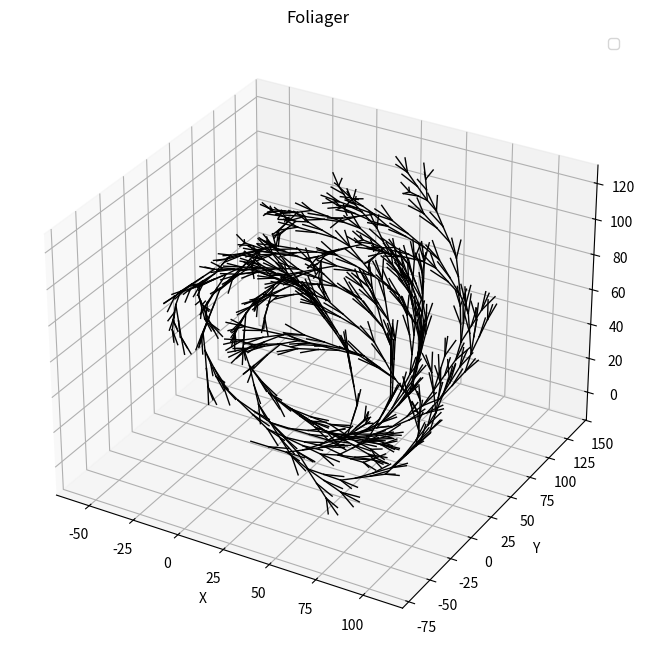

The script that saved this image:
"""
File: l_systems_test.py
[redacted]
Date: August 8, 2024
Description: A sandbox for creating an l systems class that allows for
            procedural tree generation.
"""

import numpy as np

def generate_l_system(n, d, axiom, rules):
    """
        n = number of iterations
        d = degrees
        axiom = the initial string
        rules = dict of production rules
    """

    # Rewrite the string for every iteration

    for _ in range(n):
        print(f'current axiom: {axiom}')
        # apply production rules
        # for char in axiom:
        #     if char in rules:
        #         axiom.replace(char, rules[char])
        for char in rules:
            new_axiom = axiom.replace(char, rules[char])
            print(f'replacing {char} with {rules[char]}')

        axiom = new_axiom
        print(f'next axiom: {new_axiom}')
    
    print(f'final instructions: {axiom}')
    string=axiom

    # Interpret each instruction into coordinates and edges
    print("Creating coordinates...")
    coordinates, edges = plot_l_system(d, string)
    # print("Coordinates:", coordinates)
    # print("Edges:", edges)
    
    print("Plotting coordinates...")
    plot_3d_coordinates_and_edges(coordinates, edges)
    return coordinates, edges

def rotate_vector(vector, axis, angle_deg):
    angle_rad = np.radians(angle_deg)
    cos_theta = np.cos(angle_rad)
    sin_theta = np.sin(angle_rad)
    
    if axis == 'x':
        rotation_matrix = np.array([
            [1, 0, 0],
            [0, cos_theta, -sin_theta],
            [0, sin_theta, cos_theta]
        ])
    elif axis == 'y':
        rotation_matrix = np.array([
            [cos_theta, 0, sin_theta],
            [0, 1, 0],
            [-sin_theta, 0, cos_theta]
        ])
    elif axis == 'z':
        rotation_matrix = np.array([
            [cos_theta, -sin_theta, 0],
            [sin_theta, cos_theta, 0],
            [0, 0, 1]
        ])
    
    return np.dot(rotation_matrix, vector)


def round_and_format_coordinates(coordinates, decimals=3):
    formatted_coordinates = []
    for point in coordinates:
        formatted_point = tuple(round(coord, decimals) for coord in point)
        # Convert -0.0 to 0.0
        formatted_point = tuple(0.0 if coord == -0.0 else coord for coord in formatted_point)
        formatted_coordinates.append(formatted_point)
    return formatted_coordinates

def round_and_format_position(tpl, decimals=3):
    return tuple(0.0 if round(value, decimals) == -0.0 else round(value, decimals) for value in tpl)

def find_key_by_value(d, target_value):
    # Iterate through the dictionary items
    for key, value in d.items():
        if value == target_value:
            return key
    return None  # (Return None if the value is not found)

def plot_l_system(angle, string):
    """
        Turn the L system string into coordinates and edges
        d = degree to be turned
        string = string of commands
    """
    step_length = 10 # how much to increase each point by
    coordinates = [
        (0, 0, 0) # starting point
    ] # x-y-z of points
    edges = [] # (start, end) of edges

 
    # Directions for 3D: Forward, Right, Up
    directions = np.array([
        [1, 0, 0],  # X axis
        [0, 1, 0],  # Y axis
        [0, 0, 1]   # Z axis
    ])
    direction_index = 0  # Start facing along X axis
    position = np.array([0.0, 0.0, 0.0])
    coordinates = [tuple(position)]
    coordinates_map = {0:coordinates[0]}
    edges = []
    stack = []
    i = 0

    for char in string:
        if char == 'F':
            new_position = tuple(position + directions[direction_index] * step_length)
            coordinates = round_and_format_coordinates(coordinates)
            new_position = round_and_format_position(new_position)
            if new_position not in coordinates_map.values():
                i += 1
                coordinates.append(tuple(new_position))
                coordinates_map[i] = coordinates[i]

            edges.append((find_key_by_value(coordinates_map, tuple(position)), find_key_by_value(coordinates_map, new_position)))
            position = new_position
            
        elif char == '+':
            # Rotate around the Z axis
            directions = np.array([rotate_vector(d, 'z', angle) for d in directions])
        elif char == '-':
            # Rotate around the Z axis
            directions = np.array([rotate_vector(d, 'z', -angle) for d in directions])
        elif char == '\\':
            # Rotate around the X axis
            directions = np.array([rotate_vector(d, 'x', angle) for d in directions])
        elif char == '/':
            # Rotate around the Y axis
            directions = np.array([rotate_vector(d, 'y', angle) for d in directions])
        elif char == '^':
            # Rotate around the X axis (upward)
            directions = np.array([rotate_vector(d, 'x', angle) for d in directions])
        elif char == '&':
            # Rotate around the Y axis (downward)
            directions = np.array([rotate_vector(d, 'y', -angle) for d in directions])
        elif char == '[': # new branch
            saved_position = position
            stack.append((saved_position, direction_index, directions.copy()))
        elif char == ']': # end of new branch
            position, direction_index, directions = stack.pop()

    # round the coordinates
    return coordinates, edges

import matplotlib.pyplot as plt
from mpl_toolkits.mplot3d import Axes3D

def plot_3d_coordinates_and_edges(coordinates, edges):
    fig = plt.figure(figsize=(10, 8))
    ax = fig.add_subplot(111, projection='3d')
    
    # Plot coordinates
    x_coords, y_coords, z_coords = zip(*coordinates)
    # ax.scatter(x_coords, y_coords, z_coords, color='blue', label='Coordinates')
    
    # Plot edges
    for edge in edges:
        x_values = [coordinates[edge[0]][0], coordinates[edge[1]][0]]
        y_values = [coordinates[edge[0]][1], coordinates[edge[1]][1]]
        z_values = [coordinates[edge[0]][2], coordinates[edge[1]][2]]
        ax.plot(x_values, y_values, z_values, color='black', linestyle='-', linewidth=1)
    
    ax.set_xlabel('X')
    ax.set_ylabel('Y')
    ax.set_zlabel('Z')
    ax.set_title('Foliager')
    plt.legend()
    plt.show()



if __name__ == '__main__':
    # example usage
    n = 4
    d = 25
    axiom = 'F'
    rules = {'F':'F[+F]F[-F][^F]&F'}

    generate_l_system(n, d, axiom, rules)